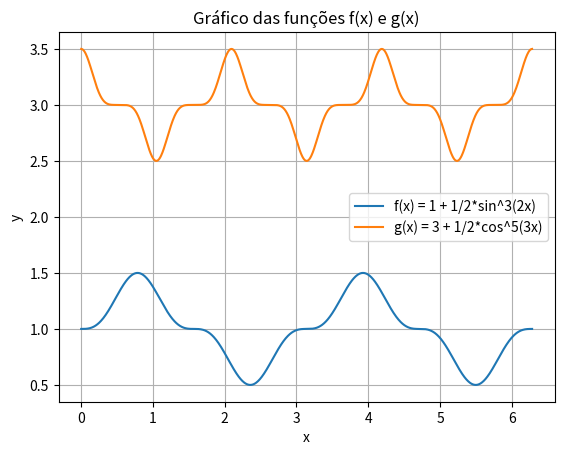

Reproduce this figure in Python.
# Não consegui fazer esse exercício ainda

import numpy as np
import matplotlib.pyplot as plt

def f(x):
    return 1 + 0.5 * np.sin(2*x)**3

def g(x):
    return 3 + 0.5 * np.cos(3*x)**5

intervalo = np.linspace(0, 2 * np.pi, 1000)

y_fx = f(intervalo)
y_gx = g(intervalo)

    

plt.plot(intervalo, y_fx, label="f(x) = 1 + 1/2*sin^3(2x)")
plt.plot(intervalo, y_gx, label="g(x) = 3 + 1/2*cos^5(3x)")
plt.xlabel('x')
plt.ylabel('y')
plt.title('Gráfico das funções f(x) e g(x)')
plt.legend()
plt.grid(True)
plt.show()